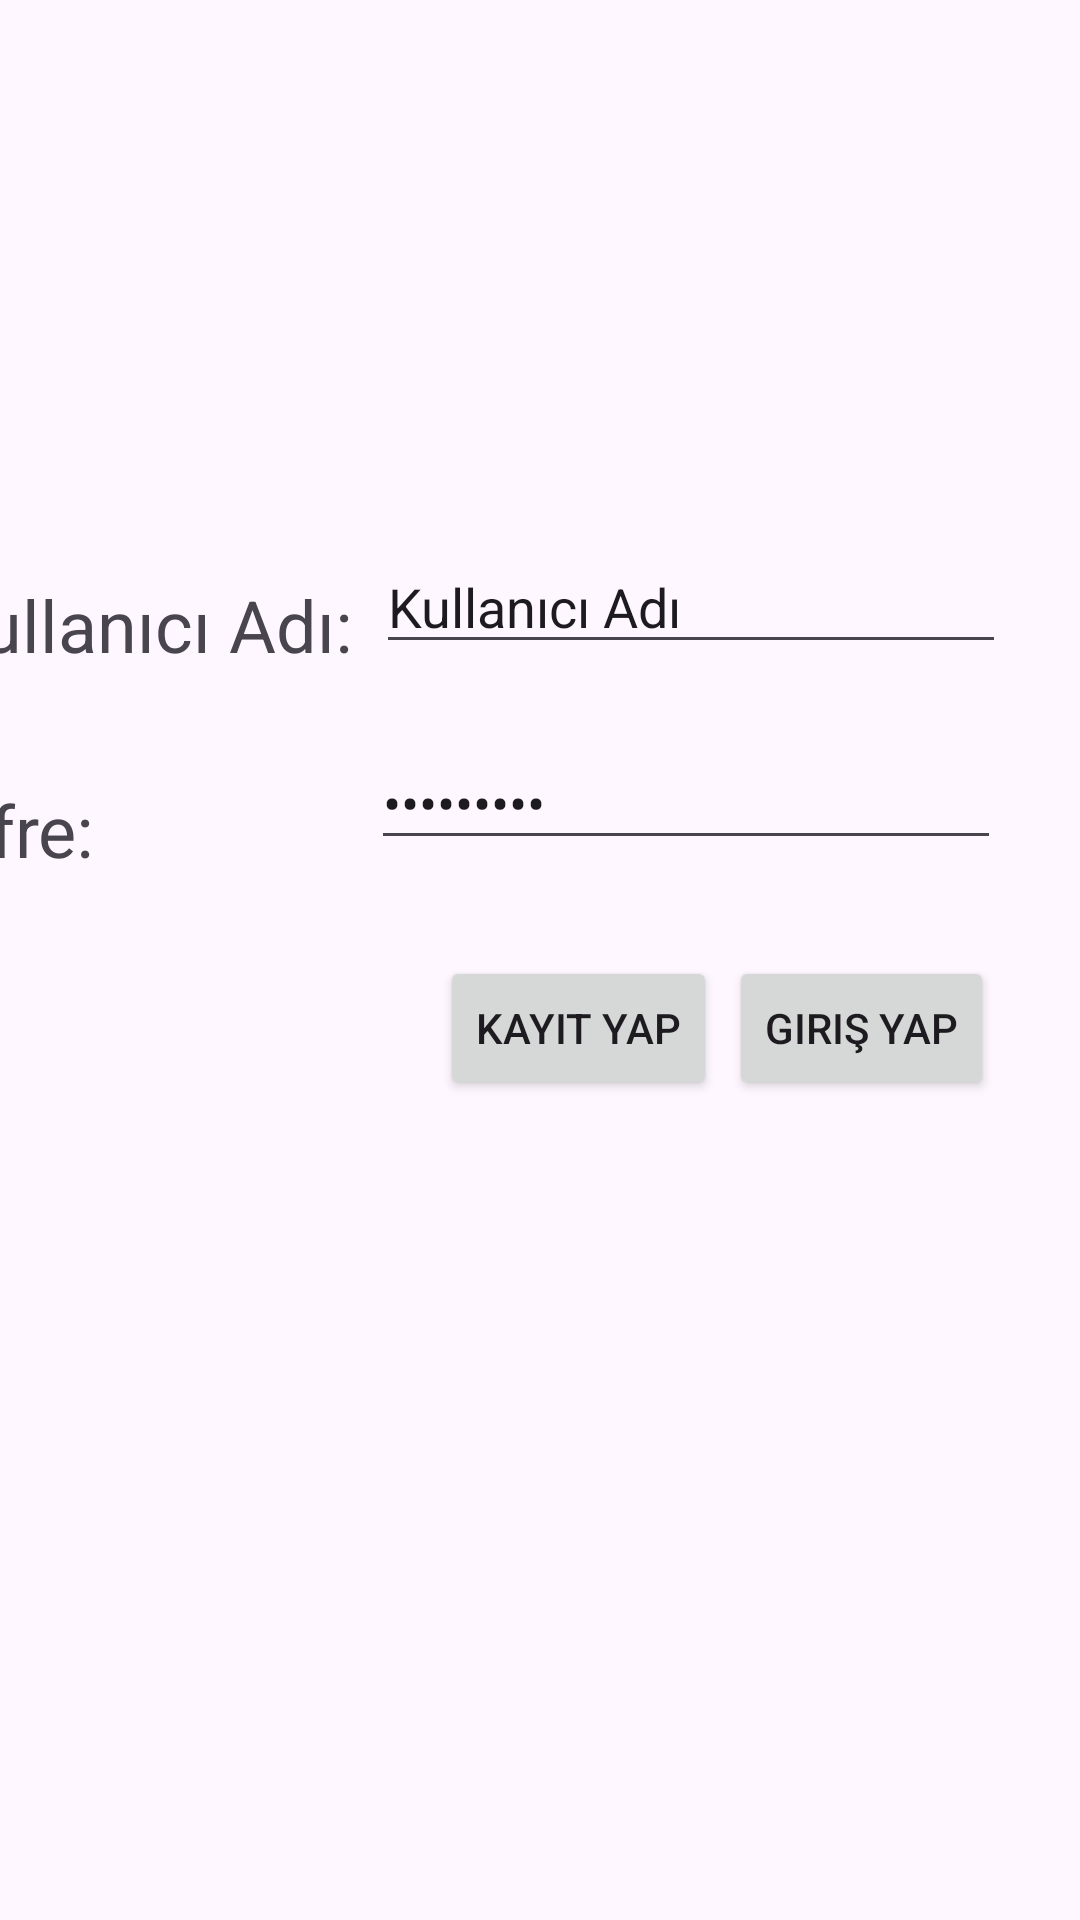

Android layout source for this screen:
<!-- AndroidManifest.xml: application theme Theme.HafizaTesti -->
<!-- res/layout/giris.xml -->
<?xml version="1.0" encoding="utf-8"?>
<androidx.constraintlayout.widget.ConstraintLayout xmlns:android="http://schemas.android.com/apk/res/android"
    xmlns:app="http://schemas.android.com/apk/res-auto"
    xmlns:tools="http://schemas.android.com/tools"
    android:id="@+id/main"
    android:layout_width="match_parent"
    android:layout_height="match_parent"
    android:visibility="visible"
    tools:context=".giris">

    <EditText
        android:id="@+id/girisInput"
        android:layout_width="wrap_content"
        android:layout_height="wrap_content"
        android:layout_marginTop="180dp"
        android:ems="10"
        android:inputType="text"
        android:text="Kullanıcı Adı"
        app:layout_constraintEnd_toEndOf="parent"
        app:layout_constraintHorizontal_bias="0.835"
        app:layout_constraintStart_toStartOf="parent"
        app:layout_constraintTop_toTopOf="parent" />

    <EditText
        android:id="@+id/sifreInput"
        android:layout_width="wrap_content"
        android:layout_height="wrap_content"
        android:layout_marginTop="24dp"
        android:layout_marginEnd="4dp"
        android:ems="10"
        android:inputType="textPassword"
        android:text="123456789"
        app:layout_constraintEnd_toEndOf="parent"
        app:layout_constraintHorizontal_bias="0.847"
        app:layout_constraintStart_toStartOf="parent"
        app:layout_constraintTop_toBottomOf="@+id/girisInput" />

    <TextView
        android:id="@+id/girisTextView"
        android:layout_width="wrap_content"
        android:layout_height="wrap_content"
        android:layout_marginTop="192dp"
        android:layout_marginEnd="12dp"
        android:text="Kullanıcı Adı:"
        android:textSize="24sp"
        app:layout_constraintEnd_toStartOf="@+id/girisInput"
        app:layout_constraintHorizontal_bias="0.842"
        app:layout_constraintStart_toStartOf="parent"
        app:layout_constraintTop_toTopOf="parent" />

    <TextView
        android:id="@+id/textView3"
        android:layout_width="wrap_content"
        android:layout_height="wrap_content"
        android:layout_marginTop="36dp"
        android:layout_marginEnd="96dp"
        android:text="Şifre:"
        android:textSize="24sp"
        app:layout_constraintEnd_toStartOf="@+id/sifreInput"
        app:layout_constraintStart_toStartOf="@+id/girisTextView"
        app:layout_constraintTop_toBottomOf="@+id/girisTextView" />

    <Button
        android:id="@+id/girisButton"
        android:layout_width="wrap_content"
        android:layout_height="wrap_content"
        android:layout_marginTop="32dp"
        android:text="Giriş Yap"
        app:layout_constraintEnd_toEndOf="parent"
        app:layout_constraintHorizontal_bias="0.895"
        app:layout_constraintStart_toStartOf="parent"
        app:layout_constraintTop_toBottomOf="@+id/sifreInput" />

    <Button
        android:id="@+id/kayitButton"
        android:layout_width="wrap_content"
        android:layout_height="wrap_content"
        android:layout_marginEnd="4dp"
        android:text="Kayıt Yap"
        app:layout_constraintEnd_toStartOf="@+id/girisButton"
        app:layout_constraintTop_toTopOf="@+id/girisButton" />
</androidx.constraintlayout.widget.ConstraintLayout>
<!-- resources referenced by this layout -->
<resources>
  <style name="Theme.HafizaTesti" parent="Base.Theme.HafizaTesti" />
  <style name="Base.Theme.HafizaTesti" parent="Theme.Material3.DayNight.NoActionBar">
          
          
      </style>
</resources>
